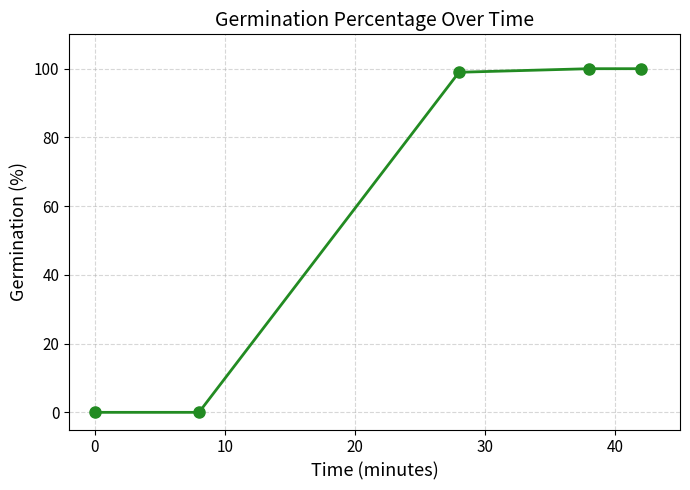

This chart was generated by the following Python code:
import matplotlib.pyplot as plt

def plot_germination():
    t = [0, 8, 28, 38, 42]
    germ = [0, 0, 98.96, 100, 100]

    fig, ax = plt.subplots(figsize=(7, 5))
    ax.plot(t, germ, 'o-', color='forestgreen', linewidth=2, markersize=8)

    ax.set_xlabel('Time (minutes)', fontsize=13)
    ax.set_ylabel('Germination (%)', fontsize=13)
    ax.set_title('Germination Percentage Over Time', fontsize=14)
    ax.set_ylim(-5, 110)
    ax.set_xlim(-2, 45)
    ax.tick_params(labelsize=11)
    ax.grid(True, linestyle='--', alpha=0.5)

    plt.tight_layout()
    plt.show()

plot_germination()
